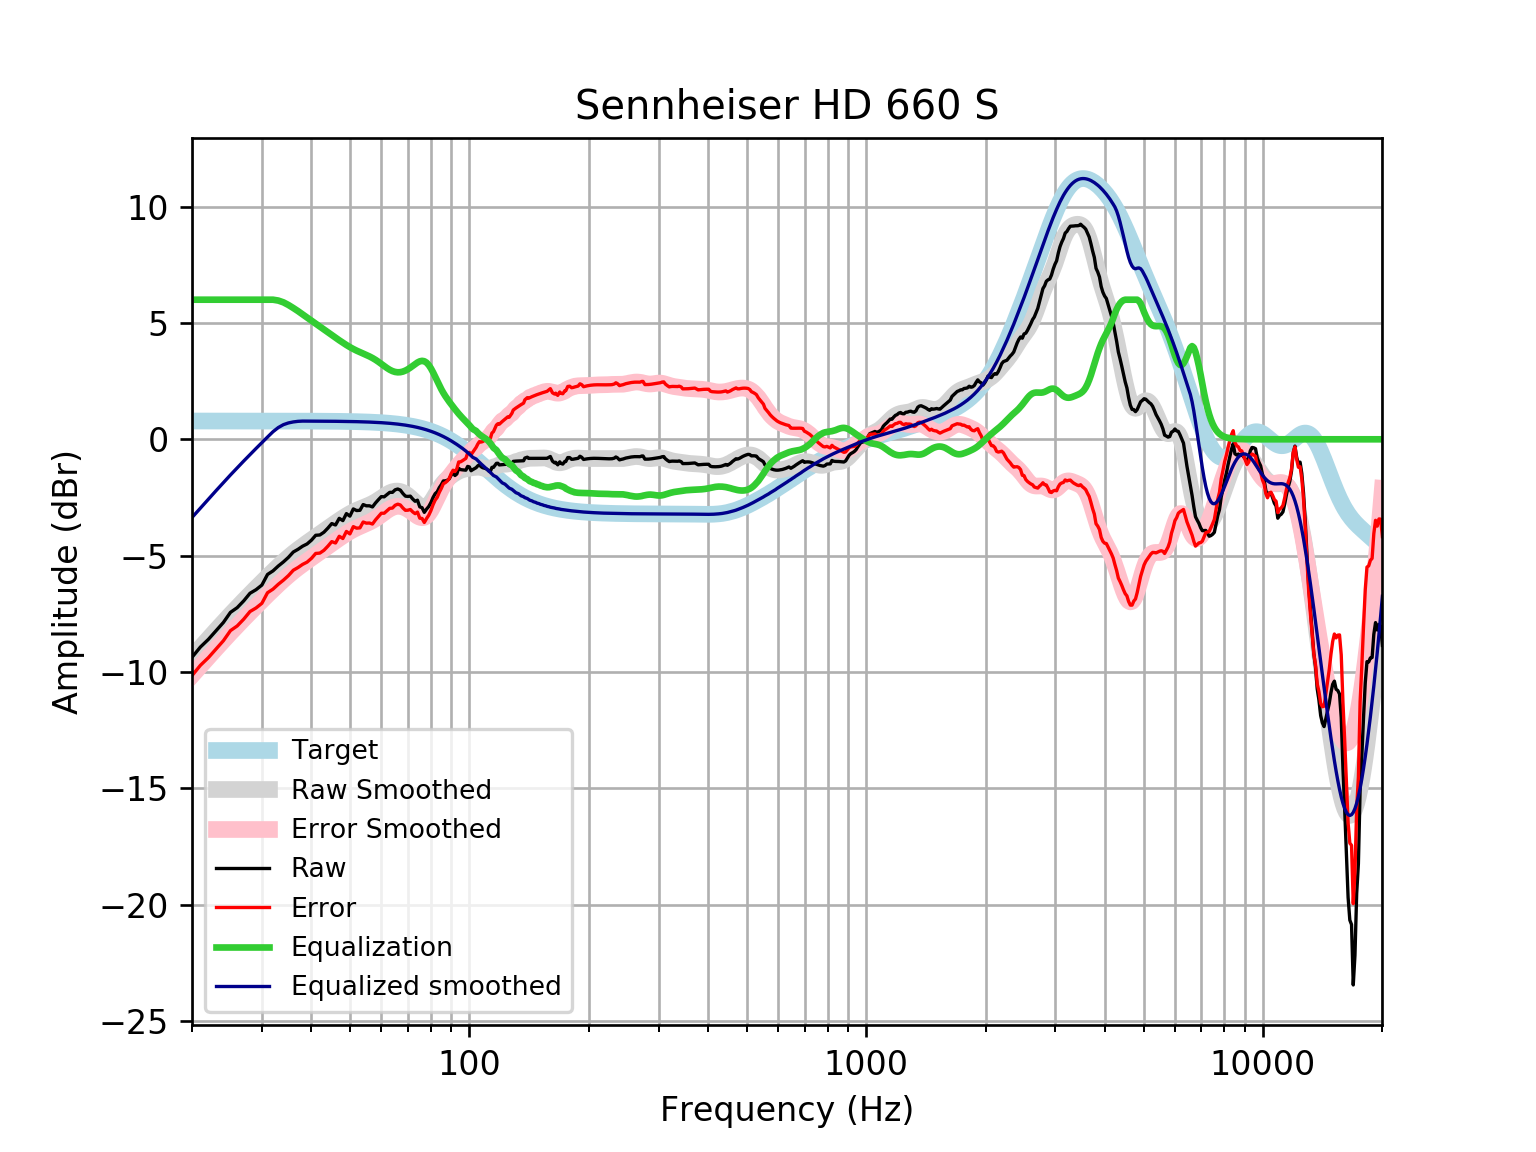

The data file committed next to this chart (first rows):
frequency, raw, error, smoothed, error_smoothed, equalization, equalized_raw, equalized_smoothed, target
20, -9.37, -10.16, -9.362, -10.15, 6, -3.37, -3.362, 0.7859
21, -8.929, -9.715, -8.958, -9.744, 6, -2.929, -2.958, 0.7859
22, -8.597, -9.383, -8.573, -9.358, 6, -2.597, -2.573, 0.7858
23, -8.223, -9.009, -8.207, -8.992, 6.0, -2.223, -2.207, 0.7858
24, -7.87, -8.656, -7.86, -8.645, 6, -1.87, -1.86, 0.7858
25, -7.438, -8.224, -7.533, -8.319, 6.0, -1.438, -1.533, 0.7857
26, -7.236, -8.022, -7.225, -8.011, 6, -1.236, -1.225, 0.7857
27, -6.945, -7.731, -6.934, -7.72, 6, -0.9451, -0.9344, 0.7856
28, -6.618, -7.404, -6.658, -7.444, 6, -0.6181, -0.6585, 0.7855
29, -6.465, -7.25, -6.395, -7.18, 6.0, -0.4647, -0.3951, 0.7854
30, -6.265, -7.05, -6.143, -6.929, 6.0, -0.2652, -0.1433, 0.7852
31, -5.809, -6.594, -5.903, -6.688, 6.0, 0.191, 0.09731, 0.785
32, -5.655, -6.44, -5.674, -6.459, 6, 0.3445, 0.3261, 0.7848
33, -5.446, -6.231, -5.458, -6.243, 5.963, 0.5164, 0.5049, 0.7846
34, -5.269, -6.053, -5.256, -6.04, 5.886, 0.6167, 0.6296, 0.7843
35, -5.074, -5.858, -5.069, -5.853, 5.773, 0.6987, 0.7034, 0.7839
36, -4.845, -5.628, -4.897, -5.68, 5.643, 0.7984, 0.7466, 0.7835
37, -4.729, -5.512, -4.737, -5.52, 5.51, 0.781, 0.7721, 0.783
38, -4.594, -5.377, -4.59, -5.372, 5.372, 0.778, 0.7824, 0.7824
39, -4.498, -5.279, -4.451, -5.233, 5.233, 0.7349, 0.7818, 0.7818
40, -4.335, -5.116, -4.319, -5.1, 5.1, 0.7641, 0.781, 0.781
41, -4.126, -4.906, -4.191, -4.971, 4.971, 0.8451, 0.7801, 0.7801
42, -4.112, -4.891, -4.066, -4.846, 4.846, 0.7336, 0.7791, 0.7791
43, -3.994, -4.772, -3.944, -4.722, 4.722, 0.7282, 0.778, 0.7779
44, -3.817, -4.594, -3.825, -4.601, 4.601, 0.784, 0.7766, 0.7766
45, -3.623, -4.398, -3.708, -4.483, 4.483, 0.8602, 0.7752, 0.7751
46, -3.684, -4.457, -3.594, -4.368, 4.368, 0.6837, 0.7735, 0.7734
47, -3.398, -4.169, -3.485, -4.257, 4.257, 0.859, 0.7715, 0.7715
48, -3.495, -4.264, -3.382, -4.151, 4.151, 0.6562, 0.7694, 0.7694
49, -3.194, -3.961, -3.286, -4.053, 4.053, 0.8583, 0.767, 0.767
50, -3.302, -4.066, -3.198, -3.963, 3.963, 0.6605, 0.7643, 0.7642
51, -2.994, -3.755, -3.12, -3.882, 3.882, 0.888, 0.7612, 0.7612
52, -3.062, -3.82, -3.051, -3.809, 3.809, 0.7471, 0.7579, 0.7578
53, -3.052, -3.806, -2.99, -3.744, 3.744, 0.6929, 0.7541, 0.7541
54, -2.805, -3.555, -2.934, -3.684, 3.684, 0.8793, 0.7499, 0.7499
55, -2.859, -3.604, -2.88, -3.625, 3.625, 0.7664, 0.7453, 0.7453
56, -2.859, -3.599, -2.822, -3.563, 3.563, 0.704, 0.7402, 0.7401
57, -2.907, -3.642, -2.759, -3.494, 3.494, 0.5861, 0.7345, 0.7345
58, -2.737, -3.466, -2.688, -3.416, 3.416, 0.6789, 0.7283, 0.7283
59, -2.595, -3.317, -2.609, -3.331, 3.331, 0.7355, 0.7215, 0.7215
60, -2.464, -3.178, -2.526, -3.24, 3.24, 0.7764, 0.714, 0.714
61, -2.473, -3.179, -2.443, -3.149, 3.149, 0.6758, 0.7058, 0.7058
62, -2.376, -3.073, -2.366, -3.063, 3.063, 0.6865, 0.6969, 0.6969
63, -2.28, -2.967, -2.302, -2.989, 2.989, 0.7089, 0.6871, 0.6871
64, -2.28, -2.957, -2.255, -2.932, 2.932, 0.6516, 0.6765, 0.6765
65, -2.172, -2.837, -2.23, -2.895, 2.895, 0.7222, 0.665, 0.665
66, -2.136, -2.788, -2.227, -2.879, 2.879, 0.7435, 0.6525, 0.6525
67, -2.184, -2.823, -2.246, -2.885, 2.885, 0.7012, 0.639, 0.639
68, -2.329, -2.953, -2.286, -2.91, 2.91, 0.5816, 0.6244, 0.6244
69, -2.443, -3.052, -2.344, -2.953, 2.953, 0.51, 0.6087, 0.6087
70, -2.456, -3.048, -2.419, -3.011, 3.011, 0.5551, 0.5918, 0.5918
71, -2.444, -3.017, -2.506, -3.08, 3.08, 0.6364, 0.5736, 0.5736
72, -2.567, -3.121, -2.602, -3.156, 3.156, 0.5887, 0.5541, 0.5541
73, -2.664, -3.197, -2.699, -3.232, 3.232, 0.5688, 0.5333, 0.5333
74, -2.618, -3.129, -2.79, -3.301, 3.301, 0.683, 0.511, 0.511
75, -2.903, -3.391, -2.864, -3.351, 3.351, 0.4473, 0.4873, 0.4873
76, -2.94, -3.402, -2.91, -3.372, 3.372, 0.4316, 0.462, 0.4621
77, -3.14, -3.576, -2.92, -3.355, 3.355, 0.215, 0.4352, 0.4353
78, -3.002, -3.409, -2.889, -3.296, 3.296, 0.2938, 0.4068, 0.4068
79, -2.889, -3.266, -2.816, -3.192, 3.192, 0.3033, 0.3767, 0.3768
... 553 more rows
